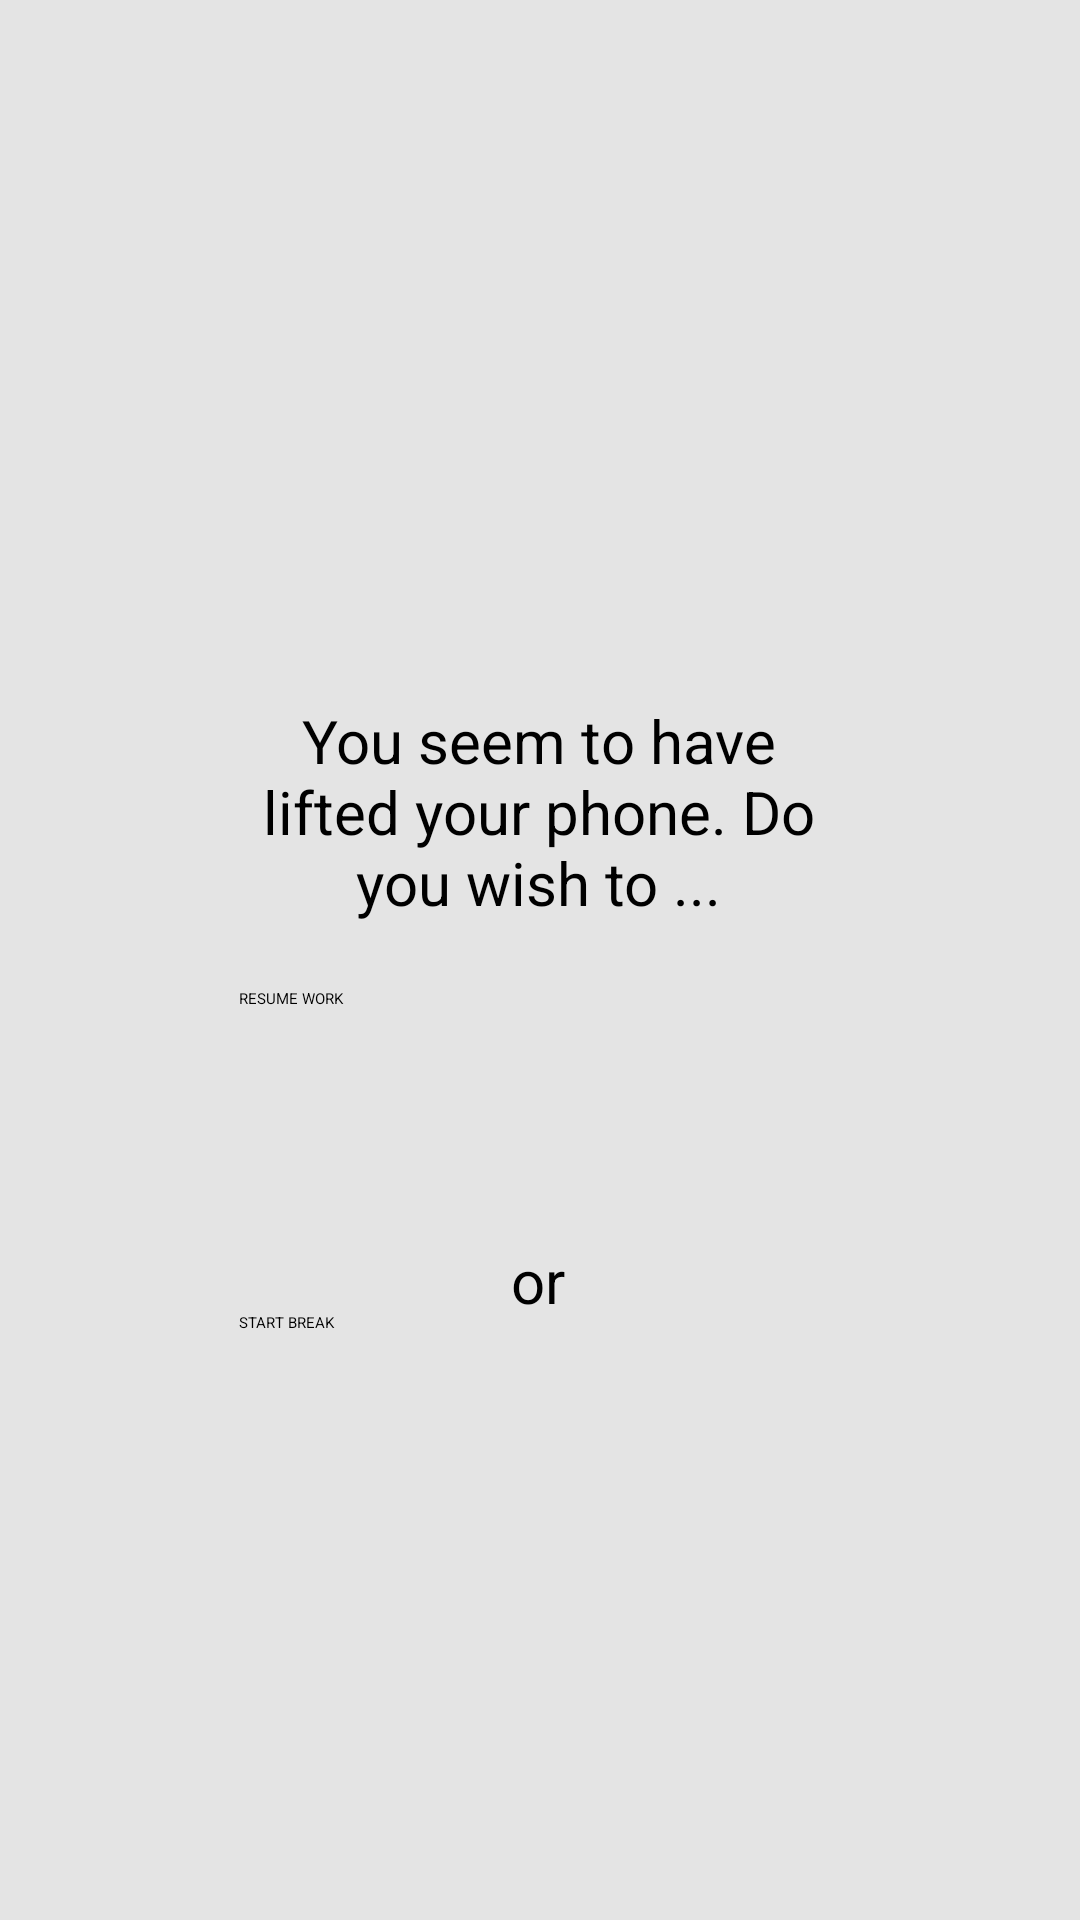

Here is an Android app screen rendered from its layout file. Give the layout XML and the strings, colors and styles it references.
<!-- AndroidManifest.xml: activity theme Theme.PMAWorkTimer.CustomTheme -->
<!-- res/layout/activity_popup_window.xml -->
<?xml version="1.0" encoding="utf-8"?>
<androidx.constraintlayout.widget.ConstraintLayout xmlns:android="http://schemas.android.com/apk/res/android"
    xmlns:app="http://schemas.android.com/apk/res-auto"
    xmlns:tools="http://schemas.android.com/tools"
    android:layout_width="match_parent"
    android:layout_height="match_parent"
    android:background="#E4E4E4"
    tools:context=".PopupWindowActivity">

    <Button
        android:id="@+id/popup_resume"
        android:layout_width="200dp"
        android:layout_height="90dp"
        android:text="RESUME WORK"
        app:layout_constraintBottom_toTopOf="@+id/popup_break"
        app:layout_constraintEnd_toEndOf="parent"
        app:layout_constraintHorizontal_bias="0.497"
        app:layout_constraintStart_toStartOf="parent"
        app:layout_constraintTop_toTopOf="parent"
        app:layout_constraintVertical_bias="0.948" />

    <Button
        android:id="@+id/popup_break"
        android:layout_width="200dp"
        android:layout_height="90dp"
        android:text="START BREAK"
        app:layout_constraintBottom_toBottomOf="parent"
        app:layout_constraintEnd_toEndOf="parent"
        app:layout_constraintHorizontal_bias="0.497"
        app:layout_constraintStart_toStartOf="parent"
        app:layout_constraintTop_toTopOf="parent"
        app:layout_constraintVertical_bias="0.795" />

    <TextView
        android:id="@+id/popup_text"
        android:layout_width="191dp"
        android:layout_height="96dp"
        android:text="You seem to have lifted your phone. Do you wish to ..."
        android:textAlignment="center"
        android:textSize="20sp"
        app:layout_constraintBottom_toTopOf="@+id/popup_resume"
        app:layout_constraintEnd_toEndOf="parent"
        app:layout_constraintHorizontal_bias="0.498"
        app:layout_constraintStart_toStartOf="parent"
        app:layout_constraintTop_toTopOf="parent"
        app:layout_constraintVertical_bias="1.0" />

    <TextView
        android:id="@+id/popup_text2"
        android:layout_width="wrap_content"
        android:layout_height="wrap_content"
        android:text="or"
        android:textSize="20sp"
        app:layout_constraintBottom_toTopOf="@+id/popup_break"
        app:layout_constraintEnd_toEndOf="parent"
        app:layout_constraintHorizontal_bias="0.498"
        app:layout_constraintStart_toStartOf="parent"
        app:layout_constraintTop_toBottomOf="@+id/popup_resume"
        app:layout_constraintVertical_bias="0.693" />
</androidx.constraintlayout.widget.ConstraintLayout>
<!-- resources referenced by this layout -->
<resources>

</resources>
